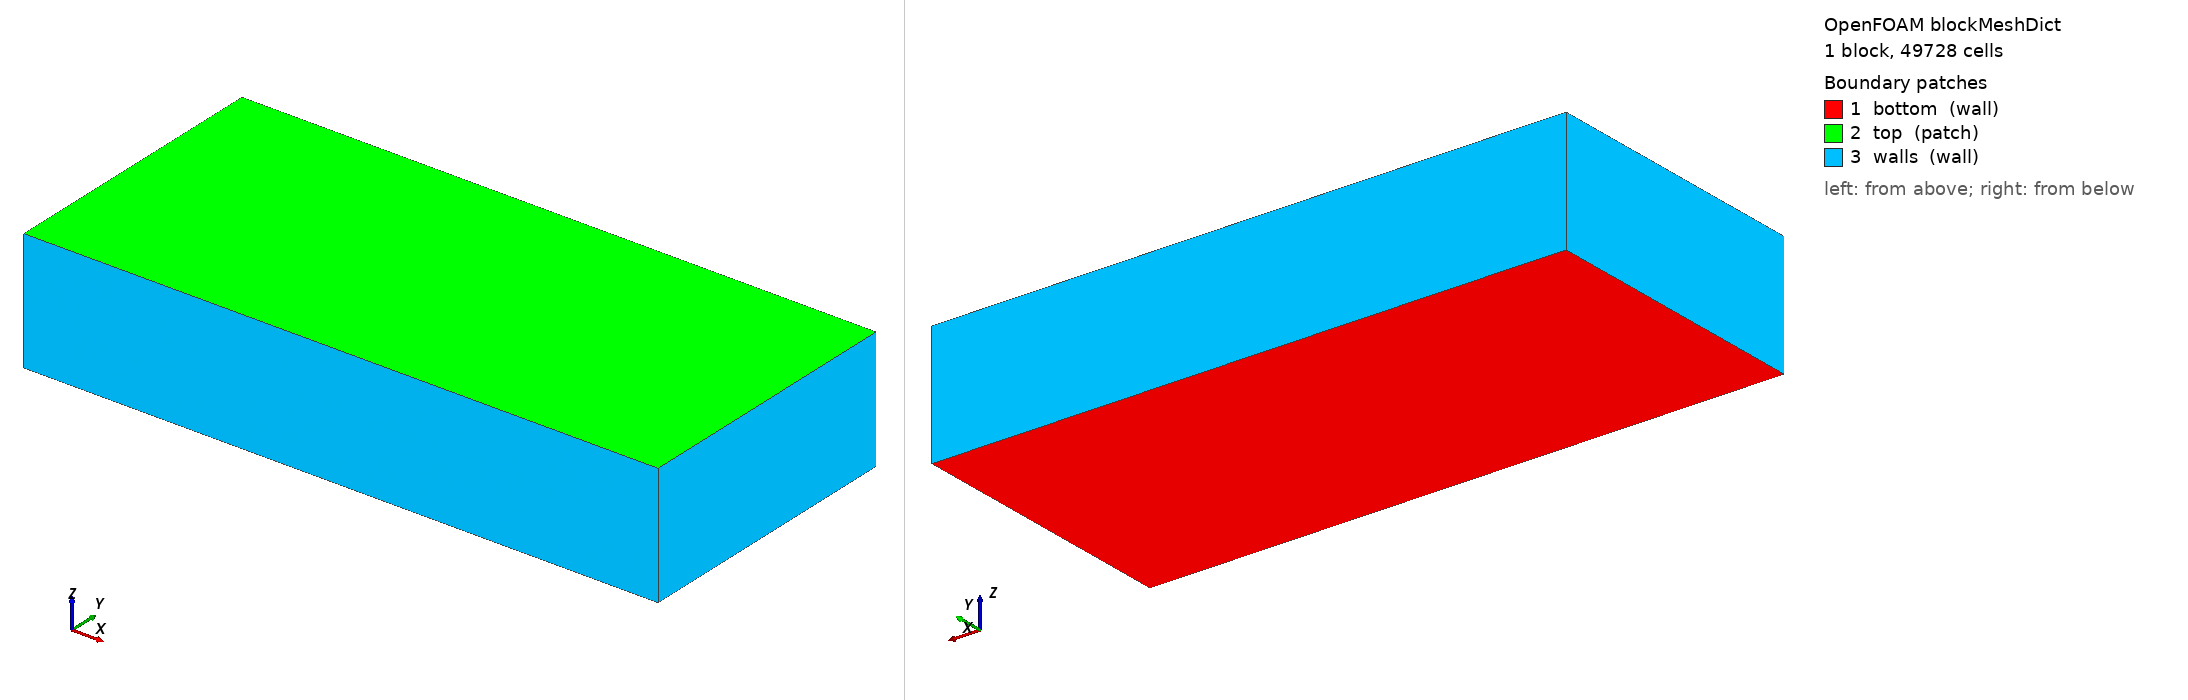

OpenFOAM case: the mesh blockMesh builds from blockMeshDict, 1 block(s), 49728 cells. Boundary patches (legend numbers): 1 bottom (wall), 2 top (patch), 3 walls (wall). Left view from above one corner, right view from below the opposite corner. Boundary conditions: 0 field file(s) under 0/; 0 of 3 drawn patches have an entry in a shipped field file.

=== system/blockMeshDict ===
/*--------------------------------*- C++ -*----------------------------------*\
| EX2 파일럿 · 직육면체 47x21x21 cm (z-상향: 바닥 z=0, 자유수면 z=Lz)          |
|  균일 ~4.4mm (≈249k). 플룸 r=10mm ≈ 4.5셀(파일럿 타이밍용).                  |
|  ※ 본 스윕은 topoSet+refineMesh로 플룸을 2.5mm(8셀)로 세분(GCI로 확정).       |
\*---------------------------------------------------------------------------*/
FoamFile { version 2.0; format ascii; class dictionary; object blockMeshDict; }
// * * * * * * * * * * * * * * * * * * * * * * * * * * * * * * * * * * * * * //

scale   1;

Lx  0.47;   // 가로(최장변)
Ly  0.21;   // 세로
Lz  0.09;      // 수위(가변)

nx  84;
ny  37;
nz  16;      // dz = 5.625 mm

vertices
(
    (0    0    0 )
    ($Lx  0    0 )
    ($Lx  $Ly  0 )
    (0    $Ly  0 )
    (0    0    $Lz)
    ($Lx  0    $Lz)
    ($Lx  $Ly  $Lz)
    (0    $Ly  $Lz)
);

blocks
(
    hex (0 1 2 3 4 5 6 7) ($nx $ny $nz) simpleGrading (1 1 1)
);

edges ();

boundary
(
    bottom
    {
        type wall;
        faces ( (0 3 2 1) );
    }
    top
    {
        type patch;                 // 자유수면
        faces ( (4 5 6 7) );
    }
    walls
    {
        type wall;
        faces
        (
            (0 1 5 4)
            (2 3 7 6)
            (1 2 6 5)
            (3 0 4 7)
        );
    }
);

mergePatchPairs ();

// ************************************************************************* //


=== system/controlDict ===
/*--------------------------------*- C++ -*----------------------------------*\
| EX2 파일럿 · Stage A 유동(pimpleFoam, 과도 URANS) — 타이밍 측정용            |
|  DO는 여기서 안 품(Stage B에서 동결 평균유동 위 scalarTransport).            |
|  fieldAverage로 UMean/pMean/nut·k·omegaMean/phiMean 누적 → Stage B 입력.      |
|  준정상 도달 후 timeStart부터 평균. adjustTimeStep(maxCo 1)로 dt 자동.        |
\*---------------------------------------------------------------------------*/
FoamFile { version 2.0; format ascii; class dictionary; object controlDict; }
// * * * * * * * * * * * * * * * * * * * * * * * * * * * * * * * * * * * * * //

application     pimpleFoam;

startFrom       latestTime;     // warm-start/재시작 지원
startTime       0;
stopAt          endTime;
endTime         200;            // 물리시간[s] (준정상+평균창; 파일럿서 재조정)

deltaT          0.005;
adjustTimeStep  yes;
maxCo           1.0;
maxDeltaT  0.02;

writeControl    adjustableRunTime;
writeInterval   20;             // [s] 스냅샷 (purgeWrite로 최소 유지)
purgeWrite      3;
writeCompression on;
writeFormat     ascii;
writePrecision  8;
timeFormat      general;
runTimeModifiable yes;

libs            ("libfieldFunctionObjects.so" "libsampling.so");

functions
{
    // ---- 시간평균장(솔버가 직접 누적) : Stage B DO의 동결 입력 ----
    fieldAverage1
    {
        type            fieldAverage;
        libs            (fieldFunctionObjects);
        timeStart       40;         // 준정상 도달 후(파일럿서 확인·조정)
        writeControl    writeTime;
        fields
        (
            U     { mean on; prime2Mean on; base time; }
            p     { mean on; prime2Mean off; base time; }
            k     { mean on; prime2Mean off; base time; }
            omega { mean on; prime2Mean off; base time; }
            nut   { mean on; prime2Mean off; base time; }
            phi   { mean on; prime2Mean off; base time; }
        );
    }

    // ---- 프로브 시계열(수렴/Strouhal 판정, 실측 대조) ----
    //  ※ 폭기위치가 이동하므로 도메인 전역(4코너+중앙, 표/중/저) 기본값.
    //     최종 격자는 검증 위치 확정 시 재조정.
    probes1
    {
        type            probes;
        libs            (sampling);
        writeControl    timeStep;
        writeInterval   10;
        fields          (U p);
        probeLocations
        (
            (0.235 0.11 0.0450)   // pos0 중앙 중층(고정 기준)
            (0.235 0.11 0.0771)    // pos1 중앙 표층
            (0.235 0.11 0.0129)    // pos2 중앙 저층
            (0.035 0.175 0.0771)    // pos3 근플룸 횡측 표
            (0.035 0.175 0.0450)   // pos4 근플룸 횡측 중
            (0.035 0.175 0.0129)    // pos5 근플룸 횡측 저
            (0.235 0.035 0.0771)    // pos6 긴벽 하류 표
            (0.235 0.035 0.0450)   // pos7 긴벽 하류 중
            (0.235 0.035 0.0129)    // pos8 긴벽 하류 저
            (0.435 0.175 0.0771)    // pos9 최원코너 표
            (0.435 0.175 0.0450)   // pos10 최원코너 중
            (0.435 0.175 0.0129)    // pos11 최원코너 저(dead-spot)
        );
    }

    // ---- 순간 최저/최고(최악 위험 추적, DO는 Stage B에서) ----
    minMaxU
    {
        type            fieldMinMax;
        libs            (fieldFunctionObjects);
        fields          (U p);
        writeControl    timeStep;
        writeInterval   20;
    }
}

// ************************************************************************* //
